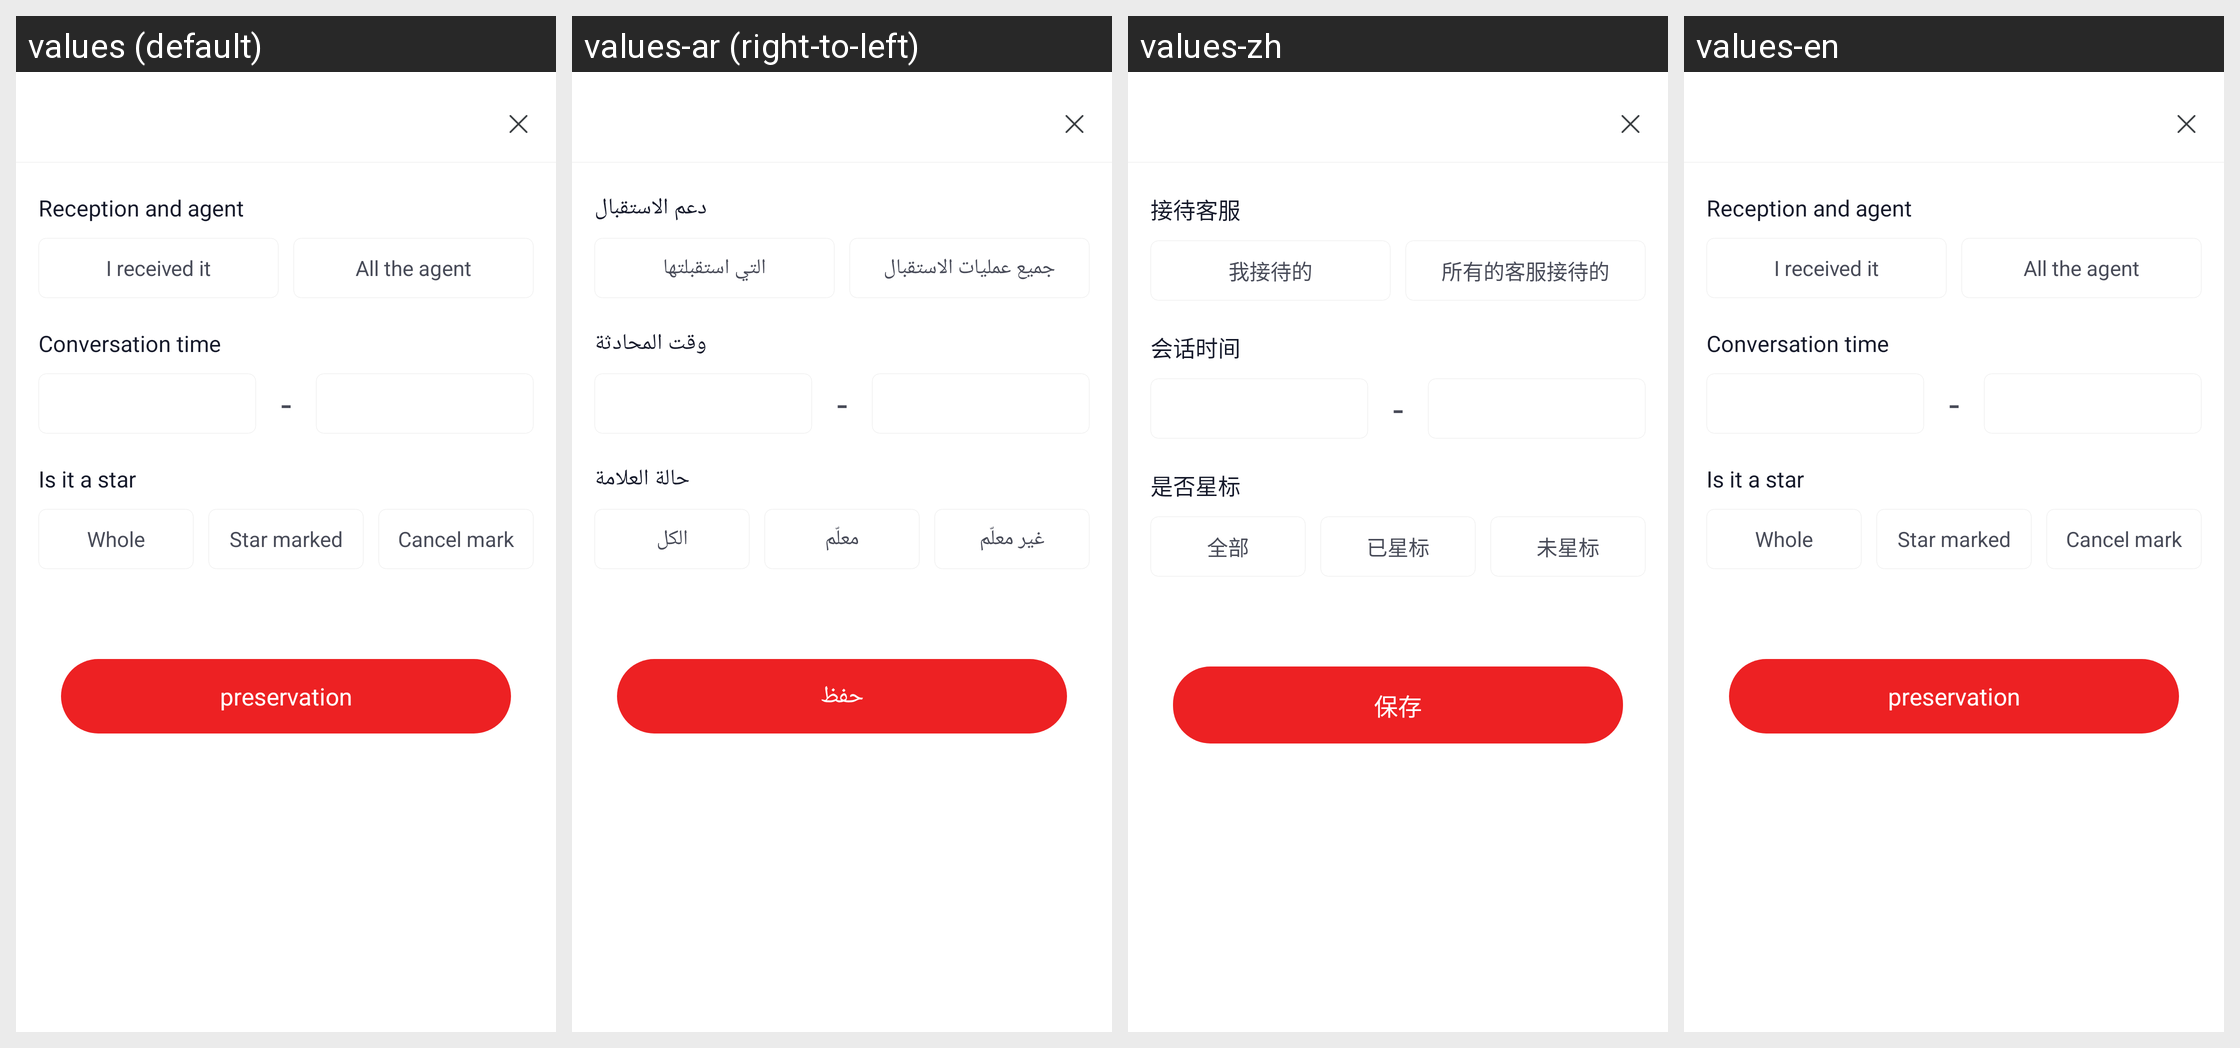

The same Android screen rendered under several of its app's locales, left to right. List the strings drawn on it with the default value and each locale's translation.
Android screen res/layout/sobot_online_pop_screen.xml rendered under 4 locales, left to right: values (default), values-ar (right-to-left), values-zh, values-en. Device: Nexus 5 (rendered at 1080×1920; each locale shown at half size, 540×960, under a caption strip naming it); theme Theme.MaterialComponents.DayNight.NoActionBar.
Strings drawn on this screen, with the default value and each locale's value (text and hints the layout hard-codes, and strings that could not be matched under every locale, appear in the picture but are not listed):

online_reception_kefu
  values: Reception and agent
  values-ar: دعم الاستقبال
  values-zh: 接待客服
  values-en: Reception and agent

online_my_reception
  values: I received it
  values-ar: التي استقبلتها
  values-zh: 我接待的
  values-en: I received it

online_all_reception
  values: All the agent
  values-ar: جميع عمليات الاستقبال
  values-zh: 所有的客服接待的
  values-en: All the agent

online_chat_time
  values: Conversation time
  values-ar: وقت المحادثة
  values-zh: 会话时间
  values-en: Conversation time

online_all
  values: Whole
  values-ar: الكل
  values-zh: 全部
  values-en: Whole

online_mark_status
  values: Is it a star
  values-ar: حالة العلامة
  values-zh: 是否星标
  values-en: Is it a star

online_already_mark
  values: Star marked
  values-ar: معلّم
  values-zh: 已星标
  values-en: Star marked

online_no_mark
  values: Cancel mark
  values-ar: غير معلّم
  values-zh: 未星标
  values-en: Cancel mark

online_save
  values: preservation
  values-ar: حفظ
  values-zh: 保存
  values-en: preservation
